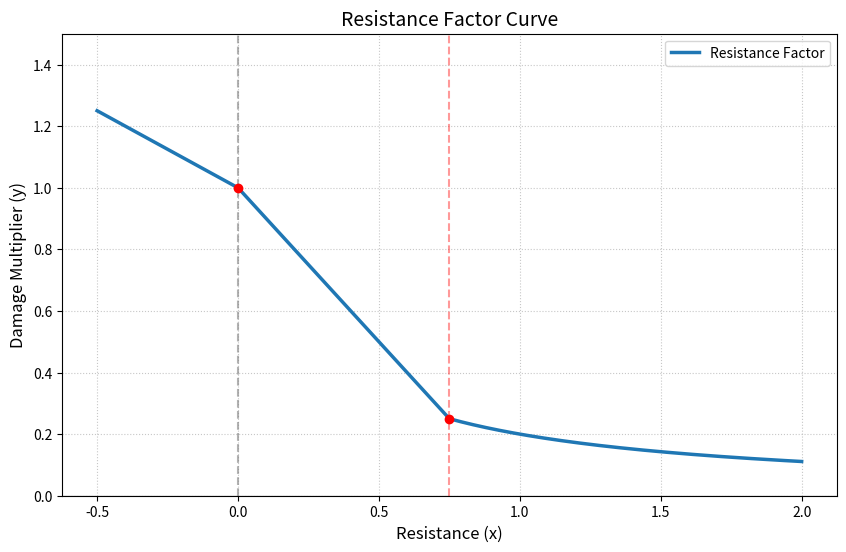

The script that saved this image:
import numpy as np
import matplotlib.pyplot as plt

# 1. 定义分段函数
def resistance_factor_func(x):
    condlist = [x <= 0, (x > 0) & (x <= 0.75), x > 0.75]
    funclist = [
        lambda x: 1 - x / 2,        # 抗性 <= 0
        lambda x: 1 - x,            # 0 < 抗性 <= 0.75
        lambda x: 1 / (4 * x + 1)   # 抗性 > 0.75
    ]
    return np.piecewise(x, condlist, funclist)

# 2. 生成数据
# 设定范围从 -0.5 (-50%) 到 2.0 (200%)
x = np.linspace(-0.5, 2.0, 1000)
y = resistance_factor_func(x)

# 3. 绘图
plt.figure(figsize=(10, 6), dpi=100)
plt.plot(x, y, label='Resistance Factor', color='#1f77b4', linewidth=2.5)

# 4. 标注转折点
critical_x = [0, 0.75]
critical_y = [1, 0.25]
plt.scatter(critical_x, critical_y, color='red', zorder=5)

# 5. 添加辅助线和文字
plt.axhline(0, color='black', linewidth=0.8)
plt.axvline(0, color='gray', linestyle='--', alpha=0.6)
plt.axvline(0.75, color='red', linestyle='--', alpha=0.4)



# 6. 图表修饰
plt.title('Resistance Factor Curve', fontsize=14)
plt.xlabel('Resistance (x)', fontsize=12)
plt.ylabel('Damage Multiplier (y)', fontsize=12)
plt.grid(True, linestyle=':', alpha=0.7)
plt.legend()
plt.ylim(0, 1.5)

# 显示图像
plt.show()
